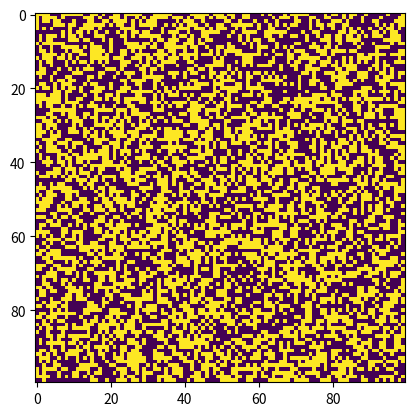

Write the Python code that produced this figure. (Note: this script raises an exception after producing the figure.)
import numpy as np
import matplotlib.pyplot as plt
from matplotlib.animation import FuncAnimation

# Definimos los parámetros de la distribución
beta = 10
mu = 1

# Número de frames
secs = 10
fps = 120

# Definimos la red de posiciones
N = 100
lattice = np.random.randint(0, 2, (N, N)) * 2 - 1
print(lattice)

fig, ax = plt.subplots()

red = plt.imshow(lattice, cmap='viridis')

def update(frame):
    # Elegimos la partícula que se va cambiar
    x = np.random.randint(0, N)
    y = np.random.randint(0, N)

    # Calculamos la probabilidad de transición
    suma = (
        lattice[x, (y + 1) % N] +
        lattice[x, (y - 1) % N] +
        lattice[(x + 1) % N, y] +
        lattice[(x - 1) % N, y]
    )
    energia = lattice[x, y] * (2 * suma - mu)
    probabilidad = np.exp(- beta * energia)

    # Aplicamos el cambio de espín con probabilidad p, si p > 1 se realiza el cambio
    random = np.random.rand()
    if probabilidad > random:
        lattice[x, y] *= -1


    red.set_data(lattice)
    return [red]

animacion = FuncAnimation(fig, func=update, frames=secs * fps, blit=True, interval=1000/fps)
print("Animación generada")
animacion.save('test_anim.mp4', fps=fps, extra_args=['-vcodec', 'libx264'])
print("Animacion guardada")
